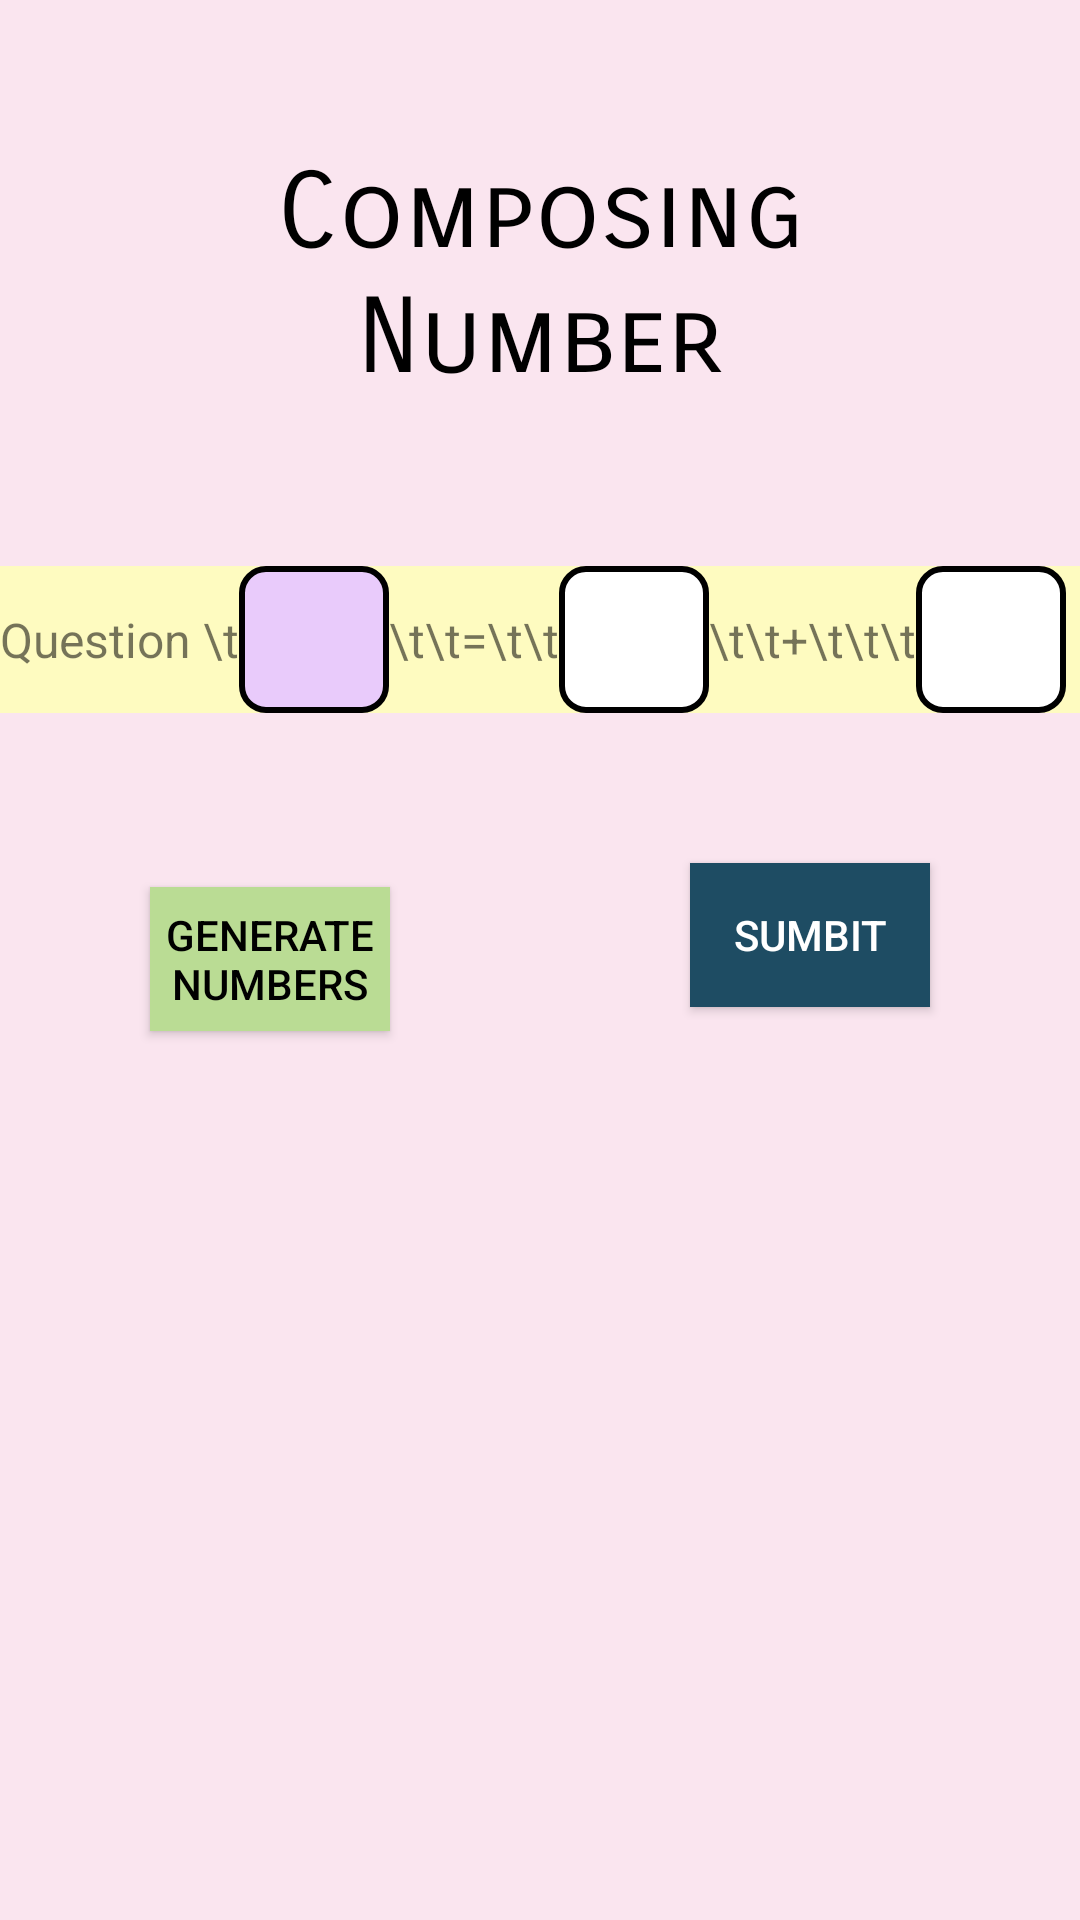

Write the Android layout XML for this screen, with the resource values it uses.
<!-- AndroidManifest.xml: application theme Theme.IndiAsgt -->
<!-- res/layout/activity_composing_num.xml -->
<?xml version="1.0" encoding="utf-8"?>
<LinearLayout xmlns:android="http://schemas.android.com/apk/res/android"
    xmlns:app="http://schemas.android.com/apk/res-auto"
    xmlns:tools="http://schemas.android.com/tools"
    android:layout_width="match_parent"
    android:layout_height="match_parent"
    android:background="#FAE5EF"
    android:orientation="vertical"
    tools:context=".ComposingNum">

    <TextView
        android:id="@+id/textView10"
        android:layout_width="match_parent"
        android:layout_height="wrap_content"
        android:layout_margin="50sp"
        android:fontFamily="sans-serif-smallcaps"
        android:text="Composing Number"
        android:textAlignment="center"
        android:textColor="#000000"
        android:textSize="35dp" />

    <LinearLayout
        android:layout_width="match_parent"
        android:layout_height="49dp"
        android:layout_marginTop="5dp"
        android:background="#FEFBC0"
        android:orientation="horizontal">

        <TextView
            android:layout_width="wrap_content"
            android:layout_height="match_parent"
            android:gravity="center"
            android:text="Question \t"
            android:textSize="16dp" />

        <EditText
            android:id="@+id/q1"
            android:layout_width="50dp"
            android:layout_height="match_parent"
            android:background="@drawable/randomnum2"
            android:gravity="center"
            android:inputType="numberDecimal"
            android:textSize="16dp" />

        <TextView
            android:layout_width="wrap_content"
            android:layout_height="40dp"
            android:gravity="center"
            android:text="\t\t=\t\t"
            android:textSize="16dp" />

        <EditText
            android:id="@+id/q1a"
            android:layout_width="50dp"
            android:layout_height="match_parent"
            android:background="@drawable/randomnum"
            android:gravity="center"
            android:inputType="numberDecimal"
            android:textSize="16dp" />

        <TextView
            android:layout_width="wrap_content"
            android:layout_height="match_parent"
            android:gravity="center"
            android:text="\t\t+\t\t\t"
            android:textSize="16dp" />

        <EditText
            android:id="@+id/q1b"
            android:layout_width="50dp"
            android:layout_height="match_parent"
            android:background="@drawable/randomnum"
            android:gravity="center"
            android:inputType="numberDecimal"
            android:textSize="16dp" />

        <TextView
            android:id="@+id/q1ans"
            android:layout_width="0dp"
            android:layout_height="match_parent"
            android:layout_weight="1"
            android:gravity="center"
            android:textSize="16dp" />

    </LinearLayout>


    <LinearLayout
        android:layout_width="match_parent"
        android:layout_height="match_parent"
        android:orientation="vertical">

        <LinearLayout
            android:layout_width="wrap_content"
            android:layout_height="wrap_content"
            android:orientation="horizontal">

            <Button
                android:id="@+id/generatenumbers"
                android:layout_width="147dp"
                android:layout_height="wrap_content"
                android:layout_margin="50sp"
                android:layout_weight="1"
                android:background="#BADC94"
                android:gravity="center"
                android:text="Generate Numbers"
                android:textColor="#000000" />

            <Button
                android:id="@+id/btnsub"
                android:layout_width="147dp"
                android:layout_height="wrap_content"
                android:layout_margin="50sp"
                android:layout_weight="1"
                android:background="#1E4C63"
                android:gravity="center"
                android:text="Sumbit"
                android:textColor="#FFFFFF" />

        </LinearLayout>

        <TextView
            android:id="@+id/warningmessage"
            android:layout_width="wrap_content"
            android:layout_height="wrap_content" />

        <TextView
            android:id="@+id/display2"
            android:layout_width="match_parent"
            android:layout_height="wrap_content" />

    </LinearLayout>


</LinearLayout>
<!-- resources referenced by this layout -->
<resources>
  <!-- drawable randomnum (drawable) -->
  <?xml version="1.0" encoding="utf-8"?>
  <shape xmlns:android="http://schemas.android.com/apk/res/android">
      <corners android:radius="8dp"/>
      <stroke android:color="@color/black"
          android:width="2dp"/>
      <solid  android:color="#ffffff"/>
  </shape>
  <!-- drawable randomnum2 (drawable) -->
  <?xml version="1.0" encoding="utf-8"?>
  <shape xmlns:android="http://schemas.android.com/apk/res/android">
      <corners android:radius="8dp"/>
      <stroke android:color="@color/black"
          android:width="2dp"/>
      <solid  android:color="#E9CBFB"/>
  </shape>
  <style name="Theme.IndiAsgt" parent="Base.Theme.IndiAsgt" />
  <style name="Base.Theme.IndiAsgt" parent="Theme.AppCompat.Light.NoActionBar">
          
          
      </style>
  <!-- not gathered from this repository: default colours our renderer supplied (Android Studio template values) -->
  <color name="black">#FF000000</color>
</resources>
